Image classification data set "roi_dataset" (AbdulrahmanQht/brain-tumor-detection-pipeline on GitHub). Class labels (4): glioma, meningioma, no tumor, pituitary tumor.

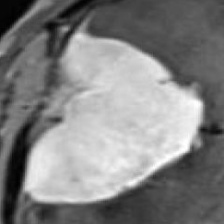
Label: meningioma

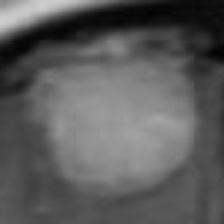
Label: meningioma

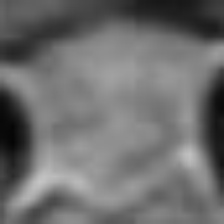
Label: pituitary tumor

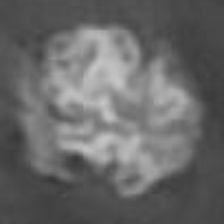
Label: glioma

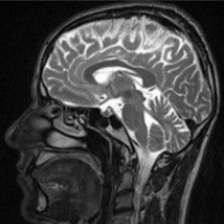
Label: no tumor

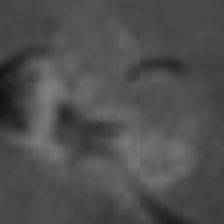
Label: glioma
